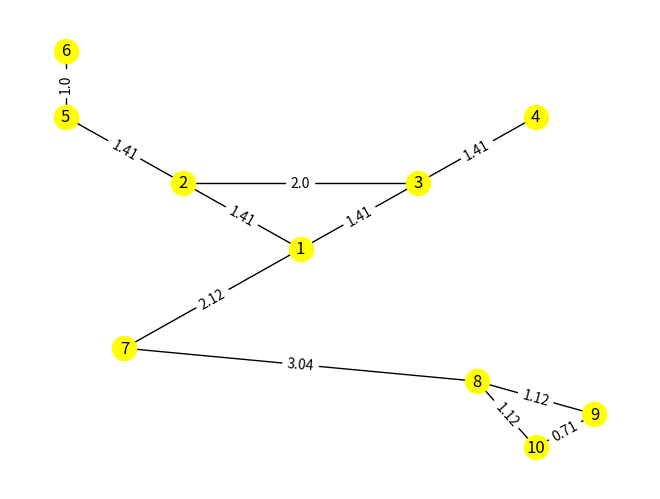
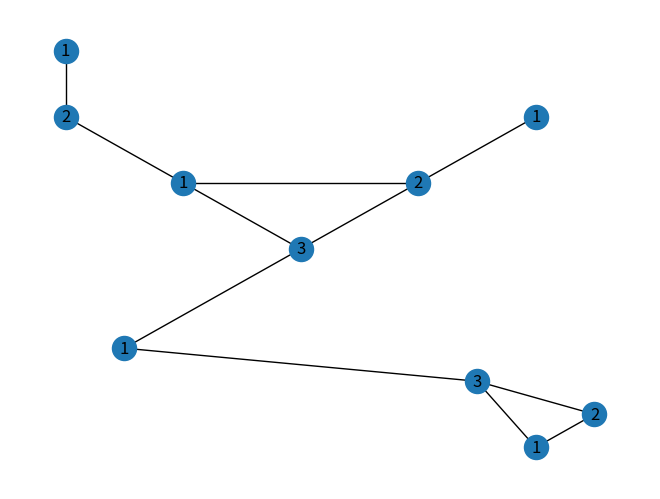

These charts were generated, in order, by the following Python code:
from collections.abc import Iterable
from collections.abc import Mapping
from collections.abc import Sequence

import matplotlib.pyplot as plt
import networkx as nx
import numpy as np

def add_nodes(VV: Iterable,Vx: Mapping,Vy: Mapping):
    gpos = {}
    for v in VV:
        g.add_node(v)  # add nodes
        gpos[v] = [Vx[v], Vy[v]]  # dictionary of cordinates {'id':[xcord,ycord]
    return gpos

def add_labels(Vx: Mapping,Vy: Mapping,VV: Iterable,WW):
    for v1 in VV:
        for v2 in VV:
            if (v1, v2) in WW:
                label = (np.sqrt((Vx[v1] - Vx[v2]) ** 2 + (Vy[v1] - Vy[v2]) ** 2))  # distance between nodes
                label = round(label, 2)
                g.add_weighted_edges_from([(v1, v2, str(label))])  # add edge

def dictionary_nodes(connections: Iterable[Iterable],nodes: Iterable):
    dic = {}

    for node in nodes:
        nodes_connected = []
        for connection in connections:
            if node in connection:
                temp = 0
                for numbers in connection:
                    if numbers != node:
                        temp = numbers

                nodes_connected.append(temp)

        dic[node] = nodes_connected
    return dic

def same(lista: Sequence):    #sprawdza czy jest poprawne polaczenie,czy w WW pary maja te same wartosci
    for i in WW:    #jezeli maja to zwraca false
        if lista[i[0]-1]==lista[i[1]-1]:
            return False
    return True

def ok(VV: Iterable):            #przejscie wszystkich mozliwych mozliwosci
    n = 3
    done = []
    for _ in VV:
        done.append(1)
    k = 0
    while True:
        done[0]+=1
        for i in range(len(done)):
            if done[i]>n:
                done[i]=1
                done[i+1]+=1
        if same(done):
            return done


VV = [1,2,3,4,5,6,7,8,9,10]   #vertex/node
WW = [(1,3),(1,2),(1,7),(2,3),(2,5),(3,4),(5,6),(8,7),(8,9),(8,10),(9,10)]
Vx = {1:0,2:-1,3:1,4:2,5:-2,6:-2,7:-1.5,8:1.5,9:2.5,10:2}
Vy = {1:0,2:1,3:1,4:2,5:2,6:3,7:-1.5,8:-2,9:-2.5,10:-3}

print(dictionary_nodes(WW,VV))
print(f"List of facilities {ok(VV)}")
print(f"Min number of different facilities is {max(ok(VV))}")
g = nx.Graph()
add_labels(Vx,Vy,VV,WW)
nx.draw(g, add_nodes(VV,Vx,Vy), with_labels=True, node_color='yellow')  #draw grapg
labels = nx.get_edge_attributes(g, 'weight')
nx.draw_networkx_edge_labels(g, add_nodes(VV,Vx,Vy), edge_labels=labels) #draw edge labels
plt.show()


names = ok(VV)
rename = {}
for i in range(10):
    rename[VV[i]] = names[i]



nx.draw(g,add_nodes(VV,Vx,Vy), labels=rename, with_labels = True)
plt.show()
